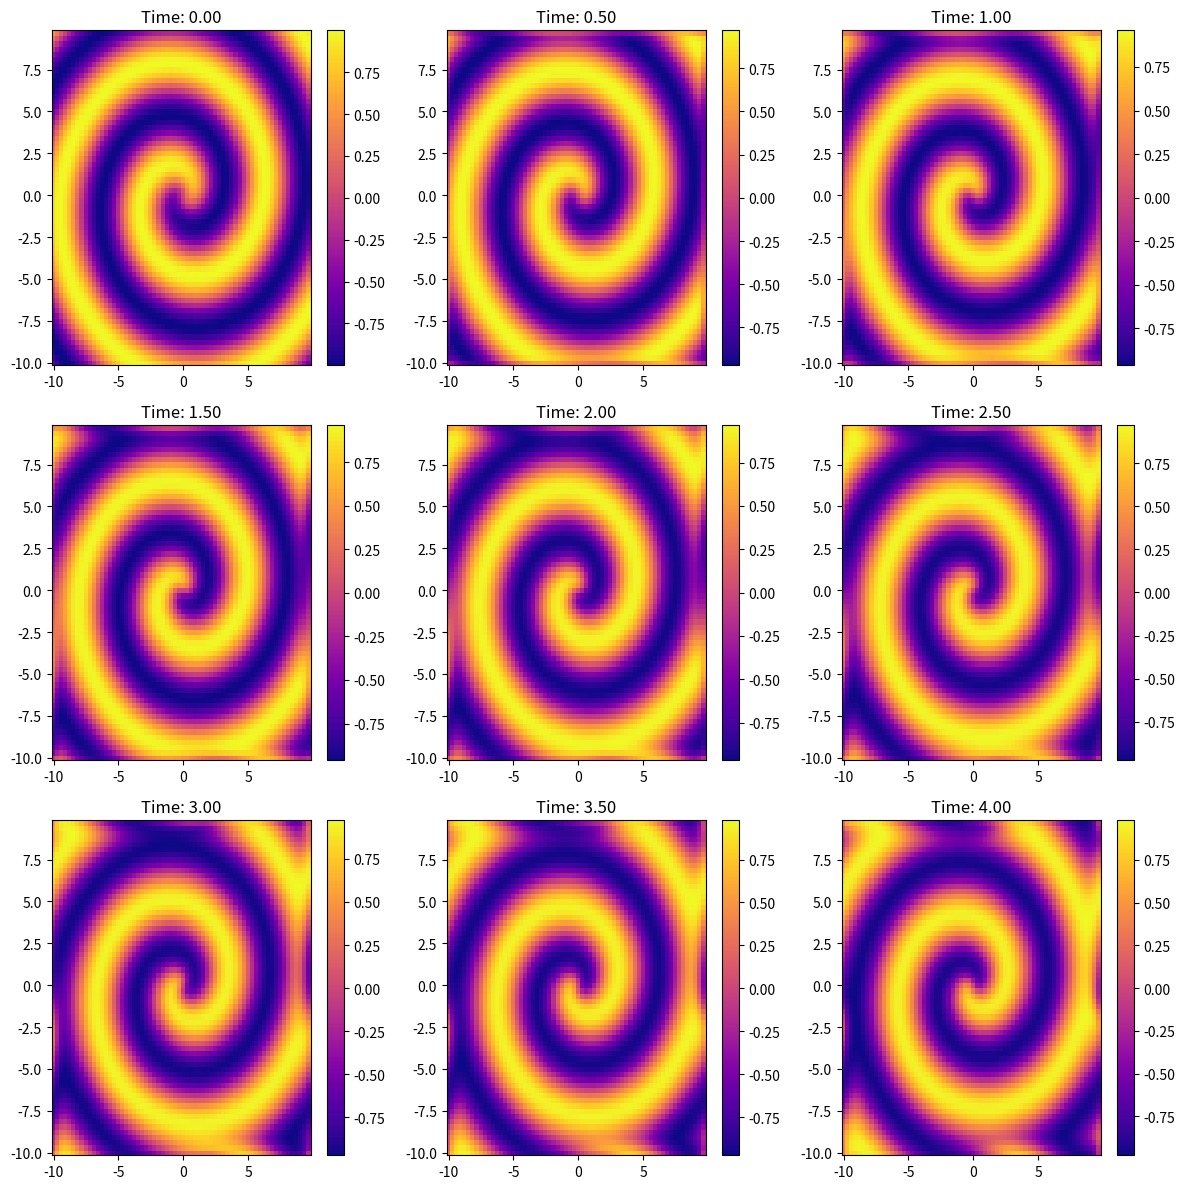
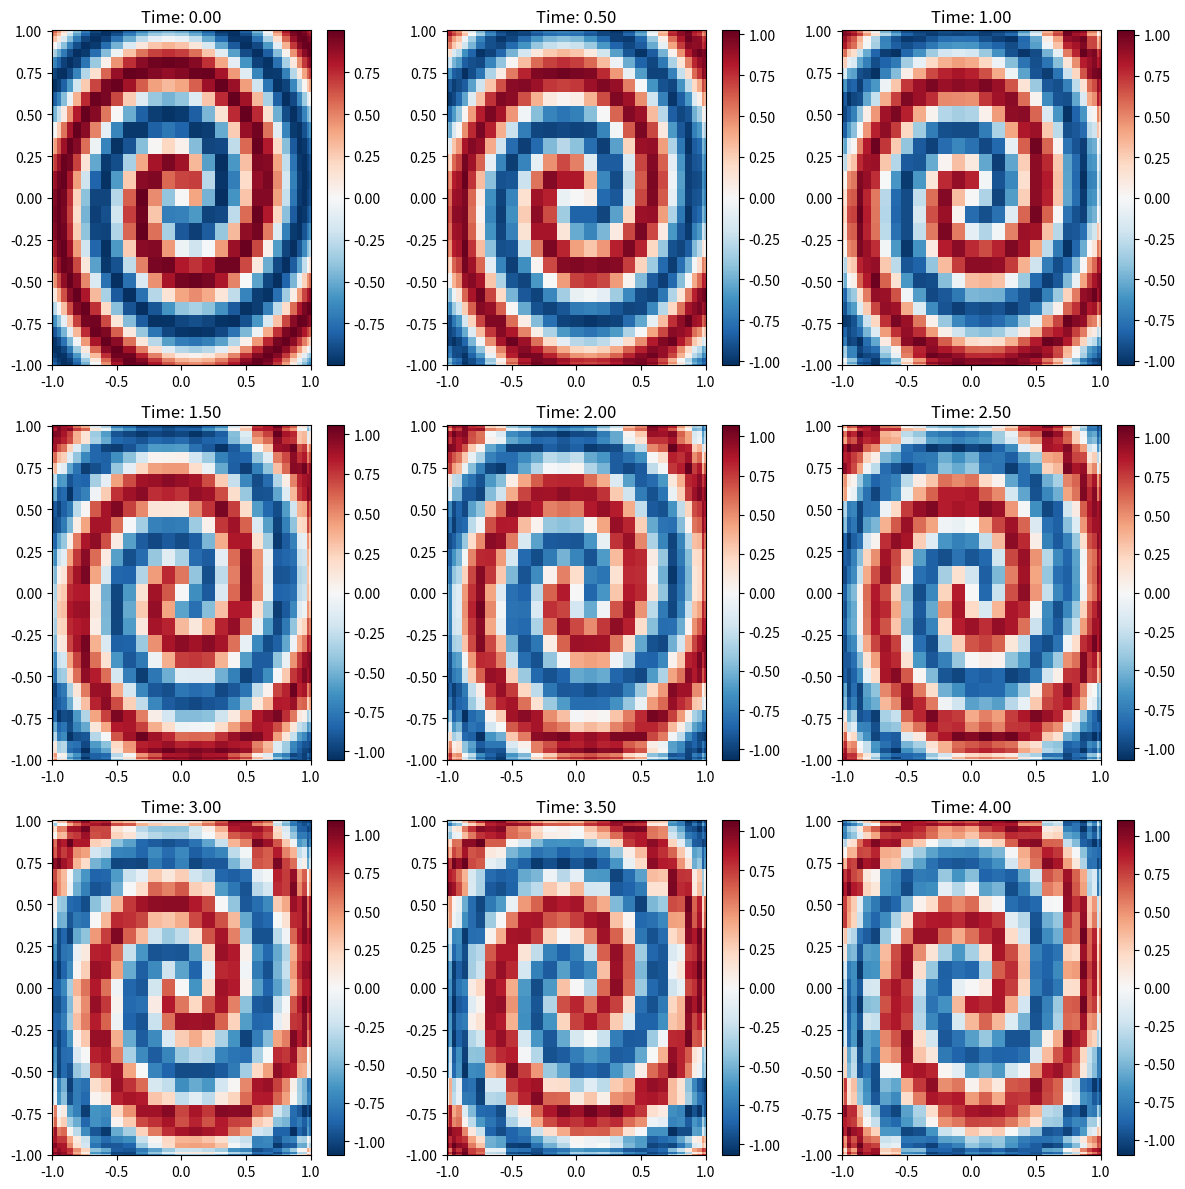

These charts were generated, in order, by the following Python code:
import numpy as np
from scipy.integrate import solve_ivp
from numpy.fft import fft2, ifft2
from numpy import tanh
import matplotlib.pyplot as plt

####
# A1
####

# Define parameters
L = 20  # Spatial domain [-L/2, L/2]
n = 64  # Number of grid points
beta = 1
D1, D2 = 0.1, 0.1  # Diffusion coefficients
t_span = np.arange(0, 4.5, 0.5)  # Time range

# Create spatial grid
x = np.linspace(-L / 2, L / 2, n, endpoint=False)
y = np.linspace(-L / 2, L / 2, n, endpoint=False)
dx = L / n
dy = L / n
X, Y = np.meshgrid(x, y)

# Initial conditions
m = 1  # Number of spirals
angle = np.angle(X + 1j * Y)  # Compute the angle for each grid point
radius = np.sqrt(X**2 + Y**2)  # Compute the radius for each grid point
U0 = tanh(radius) * np.cos(m * angle - radius)  # Initial condition for U
V0 = tanh(radius) * np.sin(m * angle - radius)  # Initial condition for V

# Reaction term lambda(A)
def lambda_A(U, V):
    A2 = np.abs(U)**2 + np.abs(V)**2  # Compute A^2
    return 1 - A2

# Reaction term omega(A)
def omega_A(U, V):
    A2 = np.abs(U)**2 + np.abs(V)**2  # Compute A^2
    return -beta * A2

# Define the right-hand side of the equations
def rhs(t, Z):
    # Extract U and V in the frequency domain from Z
    U_hat = Z[:n**2].reshape((n, n))
    V_hat = Z[n**2:].reshape((n, n))

    # Transform back to the spatial domain
    U = ifft2(U_hat)
    V = ifft2(V_hat)

    # Compute reaction terms
    dUdt_reaction = lambda_A(U, V) * U - omega_A(U, V) * V
    dVdt_reaction = omega_A(U, V) * U + lambda_A(U, V) * V

    # Transform reaction terms back to the frequency domain
    dUdt_reaction_hat = fft2(dUdt_reaction)
    dVdt_reaction_hat = fft2(dVdt_reaction)

    # Compute the Laplacian operator in the frequency domain
    kx = 2 * np.pi * np.fft.fftfreq(U.shape[1], d=dx)
    ky = 2 * np.pi * np.fft.fftfreq(U.shape[0], d=dy)
    KX, KY = np.meshgrid(kx, ky)
    laplacian_operator = -(KX**2 + KY**2)

    # Compute diffusion terms in the frequency domain
    dUdt_diffusion_hat = D1 * laplacian_operator * U_hat
    dVdt_diffusion_hat = D2 * laplacian_operator * V_hat

    # Combine reaction and diffusion terms
    dUdt_hat = dUdt_reaction_hat + dUdt_diffusion_hat
    dVdt_hat = dVdt_reaction_hat + dVdt_diffusion_hat

    # Concatenate results and return
    rhs = np.concatenate([dUdt_hat.flatten(), dVdt_hat.flatten()])
    return rhs

# Initialize the system (keep in the frequency domain)
Z0 = np.concatenate([fft2(U0).flatten(), fft2(V0).flatten()])

# Solve the system numerically
sol = solve_ivp(
    rhs,  # Right-hand side of the equations
    (t_span[0], t_span[-1]),  # Time range
    Z0,  # Initial conditions
    t_eval=t_span,  # Time points to evaluate
    method='RK45'  # Integration method
)

A1 = sol.y  # Save the solution as A1

# Plotting A1 over time with a different colormap
fig, axes = plt.subplots(3, 3, figsize=(12, 12))  # Create a 3x3 grid for subplots

# Create grid for spatial domain
X, Y = np.meshgrid(x, y)

for j, t in enumerate(t_span):
    # Extract U_hat and V_hat from the solution
    U_hat = A1[:n**2, j].reshape((n, n))
    V_hat = A1[n**2:, j].reshape((n, n))
    
    # Transform back to spatial domain
    U = np.real(ifft2(U_hat))  # Use real part as ifft2 can return small imaginary parts
    V = np.real(ifft2(V_hat))
    
    ax = axes[j // 3, j % 3]  # Determine subplot position
    c = ax.pcolor(X, Y, U, cmap="plasma", shading='auto')  # Change colormap here
    ax.set_title(f"Time: {t:.2f}")
    fig.colorbar(c, ax=ax)

plt.tight_layout()
plt.show()

####
# A2
####

def Chebyshev(N):
    if N == 0:
        D = 0.
        x = 1.
    else:
        n = np.arange(0, N + 1)
        x = np.cos(np.pi * n / N).reshape(N + 1, 1)
        c = (np.hstack(([2.], np.ones(N - 1), [2.])) * (-1) ** n).reshape(N + 1, 1)
        X = np.tile(x, (1, N + 1))
        dX = X - X.T
        D = np.dot(c, 1. / c.T) / (dX + np.eye(N + 1))
        D -= np.diag(np.sum(D.T, axis=0))
    return D, x.reshape(N + 1)

# Generate Chebyshev grid and differentiation matrix
n = 30  # Number of Chebyshev points
n2 = (n + 1) ** 2
D, x = Chebyshev(n)
D[n, :] = 0  # Set boundary conditions for Chebyshev differentiation matrix
D[0, :] = 0
Dxx = np.dot(D, D) / ((L / 2) ** 2)  # 2nd derivative approximation
y = x  # Use the same grid for both x and y directions

I = np.eye(len(Dxx))
L = np.kron(I, Dxx) + np.kron(Dxx, I)  # 2D Laplacian using Kronecker product

X, Y = np.meshgrid(x, y)
X = X * 10
Y = Y * 10

# Define initial condition for the grid
angle = np.angle(X + 1j * Y)
radius = np.sqrt(X ** 2 + Y ** 2)
U0 = np.tanh(radius) * np.cos(m * angle - radius)
V0 = np.tanh(radius) * np.sin(m * angle - radius)


# Define rhs for the Chebyshev problem
def rhs(t, uv_t):
    n_rhs = n + 1

    ut, vt = uv_t[:n_rhs ** 2], uv_t[n_rhs ** 2:]

    # Reaction terms and diffusion
    dUdt = (lambda_A(ut, vt) * ut - omega_A(ut, vt) * vt) + D1 * (L @ ut)
    dVdt = (omega_A(ut, vt) * ut + lambda_A(ut, vt) * vt) + D2 * (L @ vt)

    return np.concatenate([dUdt, dVdt])

# Initial conditions for the Chebyshev problem
init = np.concatenate([U0.reshape(n2), V0.reshape(n2)])

# Solve the system using solve_ivp
sol = solve_ivp(rhs, (t_span[0], t_span[-1]), init, t_eval=t_span, method='RK45')

# Print solution information
A2 = sol.y
print(A2)

# Reshape `x` into a 2D grid for plotting
n = int(np.sqrt(A2.shape[0] // 2) - 1)  # Assuming Chebyshev points match A2 dimensions
x = np.cos(np.pi * np.arange(0, n + 1) / n)
y = x
X, Y = np.meshgrid(x, y)

# Plot the results for each time step
fig, axes = plt.subplots(3, 3, figsize=(12, 12))  # Create a grid for subplots

for j, t in enumerate(t_span):
    U_hat = A2[: (n + 1) ** 2, j]  # Extract U_hat for time step j
    U = U_hat.reshape((n + 1, n + 1))  # Reshape U to 2D grid
    
    ax = axes[j // 3, j % 3]  # Determine subplot position
    c = ax.pcolor(X, Y, U, cmap="RdBu_r", shading='auto')  # Plot U
    ax.set_title(f"Time: {t:.2f}")
    fig.colorbar(c, ax=ax)

plt.tight_layout()
plt.show()
